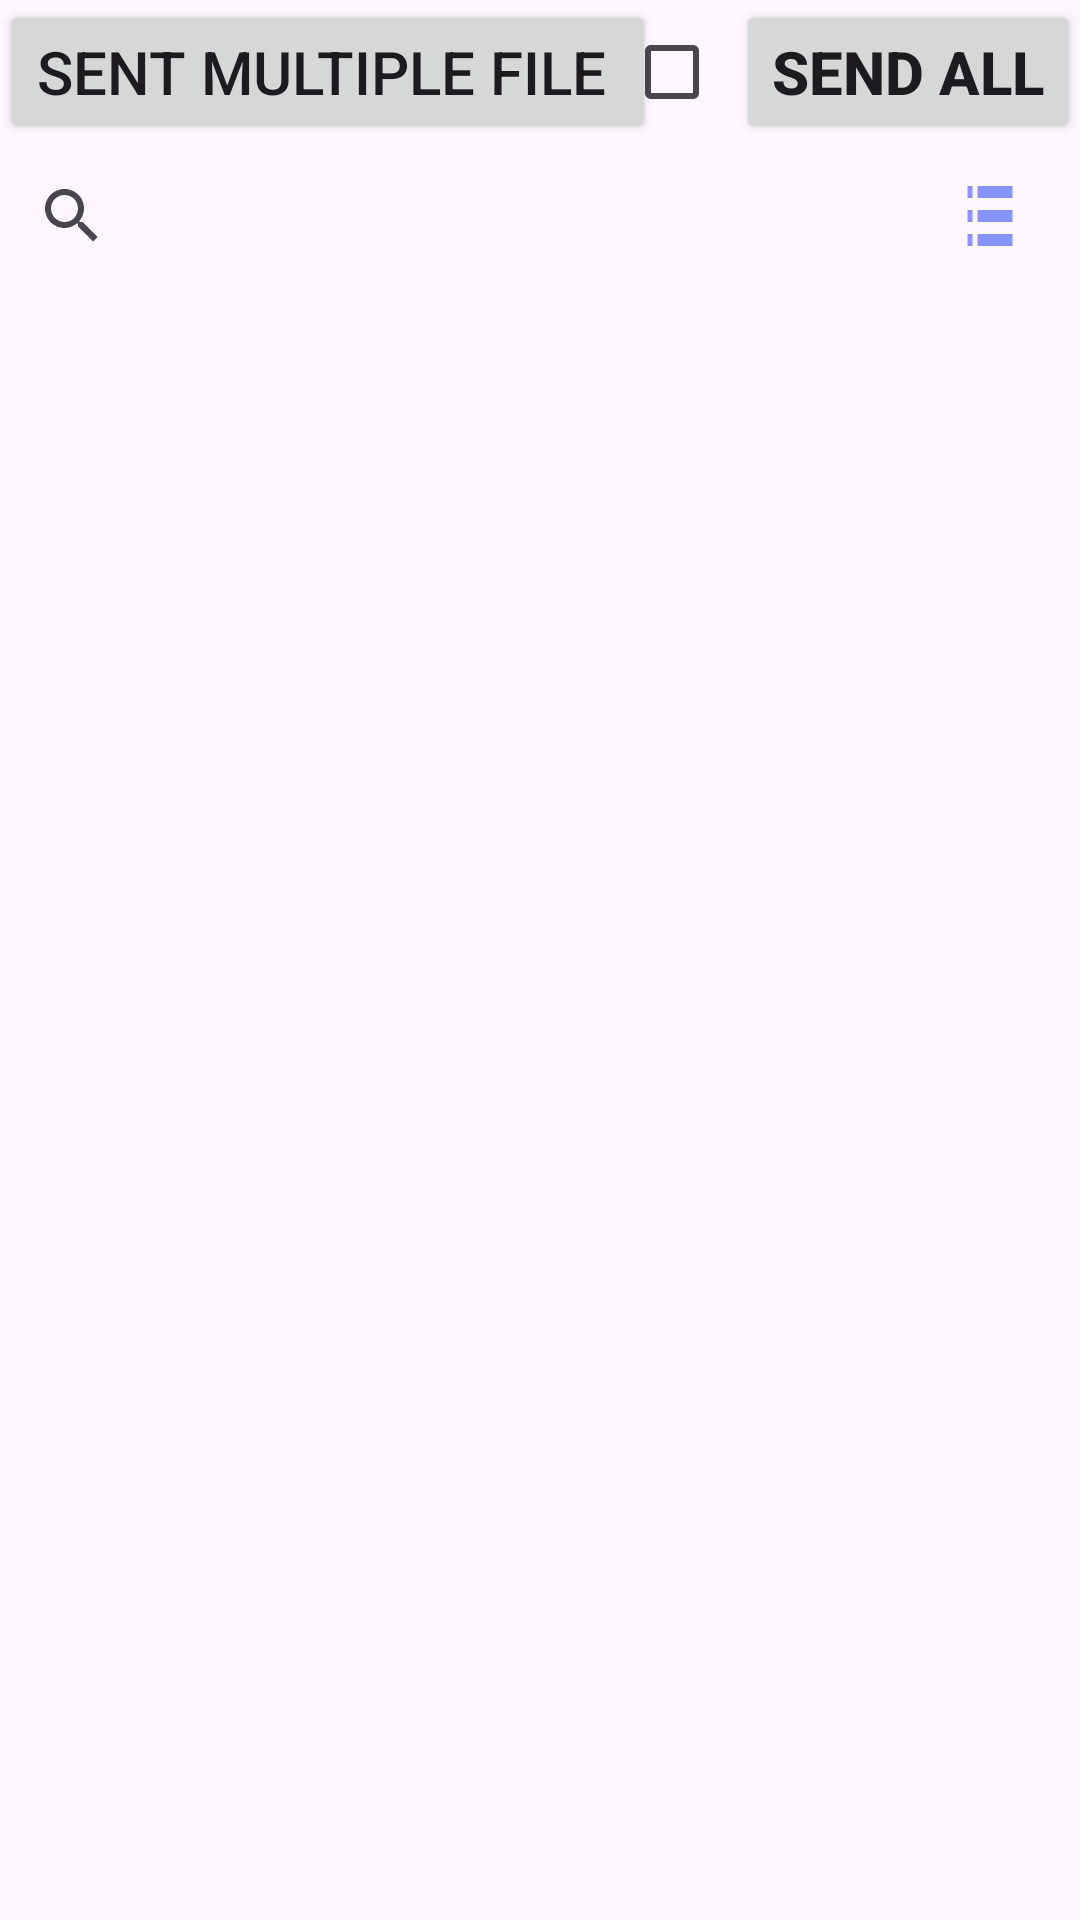

Layout XML and referenced resources for this Android screen:
<!-- AndroidManifest.xml: application theme Theme.Permission_PDF_name -->
<!-- res/layout/activity_main.xml -->
<?xml version="1.0" encoding="utf-8"?>
<androidx.constraintlayout.widget.ConstraintLayout xmlns:android="http://schemas.android.com/apk/res/android"
    xmlns:app="http://schemas.android.com/apk/res-auto"
    xmlns:tools="http://schemas.android.com/tools"
    android:layout_width="match_parent"
    android:layout_height="match_parent"
    tools:context=".MainActivity">
    <androidx.constraintlayout.widget.ConstraintLayout
        android:layout_width="match_parent"
        android:layout_height="wrap_content"
        app:layout_constraintStart_toStartOf="parent"
        app:layout_constraintTop_toTopOf="parent"
        android:id="@+id/buttontop">
        <Button
            android:layout_width="wrap_content"
            android:layout_height="wrap_content"
            android:id="@+id/topviewid"
            android:text="sent multiple file "
            android:textSize="20dp"
            app:layout_constraintTop_toTopOf="parent"
            app:layout_constraintStart_toStartOf="parent"
            />
        <CheckBox
            android:layout_width="wrap_content"
            android:layout_height="wrap_content"
            android:id="@+id/checkall"
            android:textSize="20dp"
            android:textStyle="bold"
            app:layout_constraintStart_toEndOf="@+id/topviewid"
            app:layout_constraintEnd_toStartOf="@id/sendall"
            app:layout_constraintTop_toTopOf="parent"
            />

        <Button
            android:layout_width="wrap_content"
            android:layout_height="wrap_content"
            android:id="@+id/sendall"
            android:text="Send All"
            android:textSize="20dp"
            android:textStyle="bold"
            android:layout_marginLeft="15dp"
            app:layout_constraintEnd_toEndOf="parent"
            app:layout_constraintTop_toTopOf="parent"
            app:layout_constraintTop_toBottomOf="parent"/>

    </androidx.constraintlayout.widget.ConstraintLayout>


    <androidx.constraintlayout.widget.ConstraintLayout
        android:layout_width="match_parent"
        android:layout_height="wrap_content"
        app:layout_constraintTop_toBottomOf="@id/buttontop"
        app:layout_constraintStart_toStartOf="parent"
        android:id="@+id/searchitem">
        <SearchView
            android:id="@+id/itemsearch"
            android:layout_width="match_parent"
            android:layout_height="wrap_content"
            android:textCursorDrawable="@null"
            app:iconifiedByDefault="false"
            app:queryBackground="@null"
            app:layout_constraintStart_toStartOf="parent"
            />
        <Button
            android:layout_width="20dp"
            android:layout_height="wrap_content"
            android:id="@+id/searchid"
            android:background="@drawable/list"
            app:layout_constraintEnd_toEndOf="parent"
            app:layout_constraintTop_toTopOf="parent"
            android:layout_marginEnd="20dp"
            app:layout_constraintTop_toBottomOf="parent"/>
    </androidx.constraintlayout.widget.ConstraintLayout>

    <androidx.recyclerview.widget.RecyclerView
       android:layout_width="match_parent"
       android:layout_height="wrap_content"
       android:id="@+id/recyclerview"
        android:layout_marginLeft="12dp"
        android:layout_marginRight="12dp"
        app:layout_constraintTop_toBottomOf="@+id/searchitem"
        app:layout_constraintEnd_toStartOf="parent"
        app:layout_constraintEnd_toEndOf="parent"
        />
</androidx.constraintlayout.widget.ConstraintLayout>
<!-- resources referenced by this layout -->
<resources>
  <!-- drawable list (drawable) -->
  <vector android:autoMirrored="true" android:height="24dp"
      android:tint="#8692F7" android:viewportHeight="24"
      android:viewportWidth="24" android:width="24dp" xmlns:android="http://schemas.android.com/apk/res/android">
      <path android:fillColor="@android:color/white" android:pathData="M3,13h2v-2L3,11v2zM3,17h2v-2L3,15v2zM3,9h2L5,7L3,7v2zM7,13h14v-2L7,11v2zM7,17h14v-2L7,15v2zM7,7v2h14L21,7L7,7z"/>
  </vector>
  <style name="Theme.Permission_PDF_name" parent="Base.Theme.Permission_PDF_name" />
  <style name="Base.Theme.Permission_PDF_name" parent="Theme.Material3.DayNight.NoActionBar">
          
          
      </style>
</resources>
